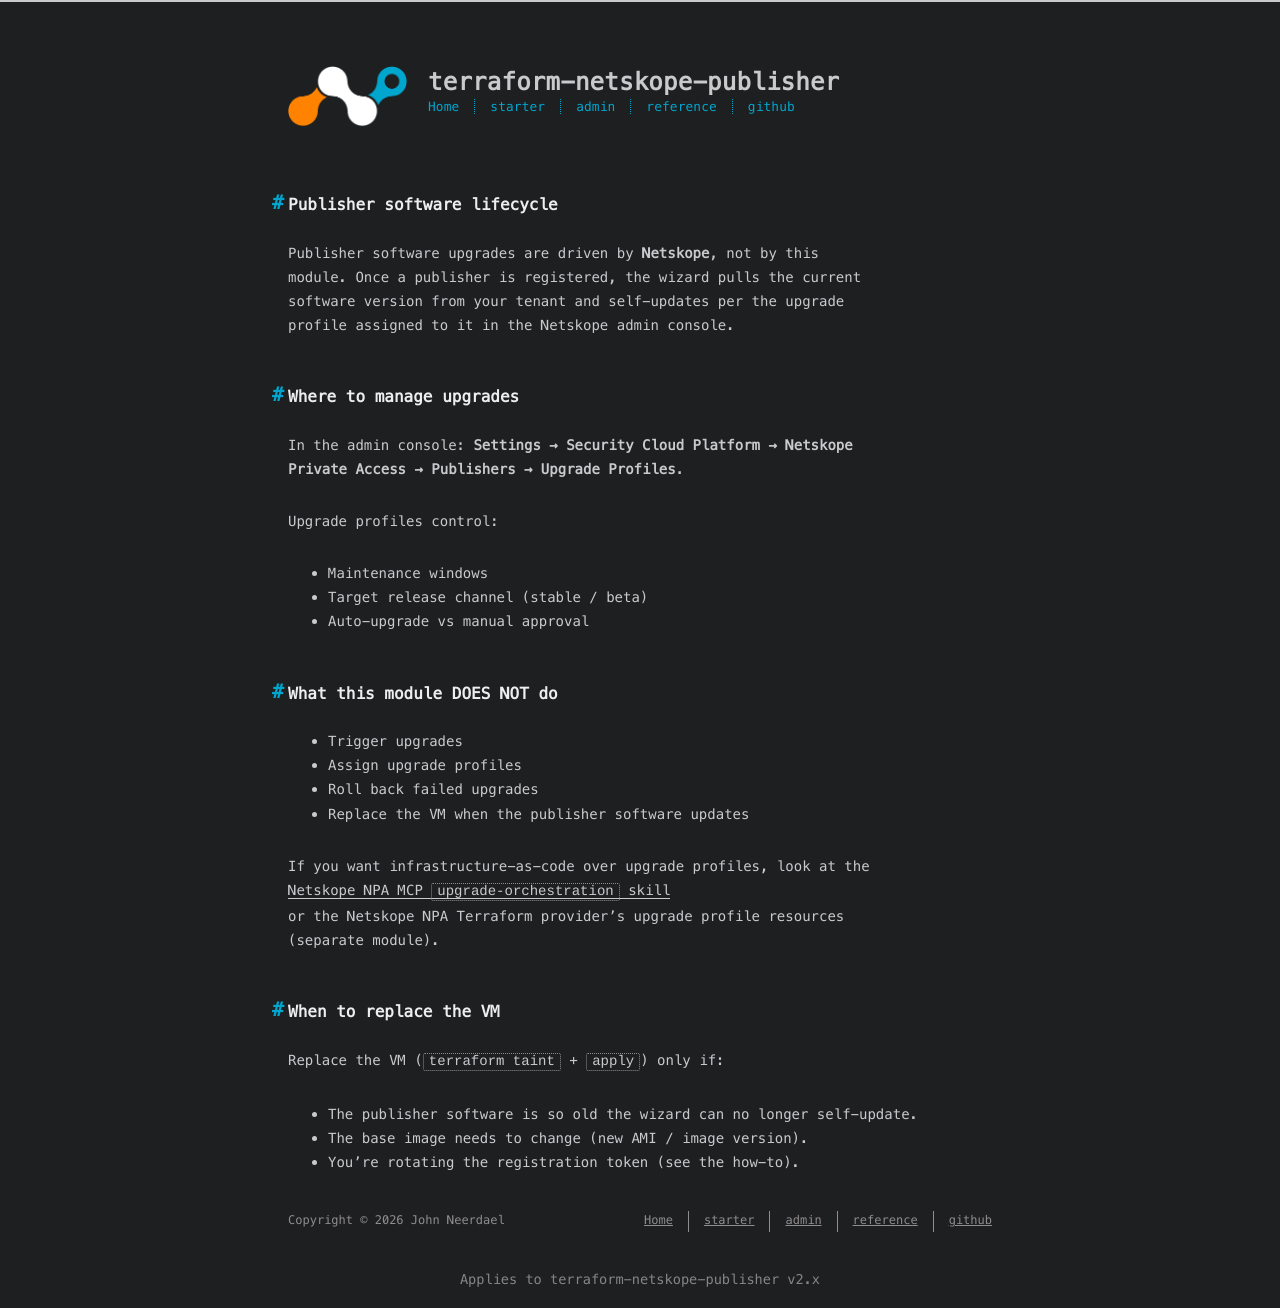

repository: johnneerdael/terraform-netskope-publisher · page: admin/operations/upgrading-software.html · generator: jekyll

---
title: Upgrading publisher software
date: 2026-05-18
---

## Publisher software lifecycle

Publisher software upgrades are driven by **Netskope**, not by this
module. Once a publisher is registered, the wizard pulls the current
software version from your tenant and self-updates per the upgrade
profile assigned to it in the Netskope admin console.

## Where to manage upgrades

In the admin console: **Settings → Security Cloud Platform → Netskope
Private Access → Publishers → Upgrade Profiles**.

Upgrade profiles control:

- Maintenance windows
- Target release channel (stable / beta)
- Auto-upgrade vs manual approval

## What this module DOES NOT do

- Trigger upgrades
- Assign upgrade profiles
- Roll back failed upgrades
- Replace the VM when the publisher software updates

If you want infrastructure-as-code over upgrade profiles, look at the
[Netskope NPA MCP `upgrade-orchestration` skill](https://github.com/netskopeoss/netskope-npa-mcp)
or the Netskope NPA Terraform provider's upgrade profile resources
(separate module).

## When to replace the VM

Replace the VM (`terraform taint` + `apply`) only if:

- The publisher software is so old the wizard can no longer self-update.
- The base image needs to change (new AMI / image version).
- You're rotating the registration token (see the how-to).
